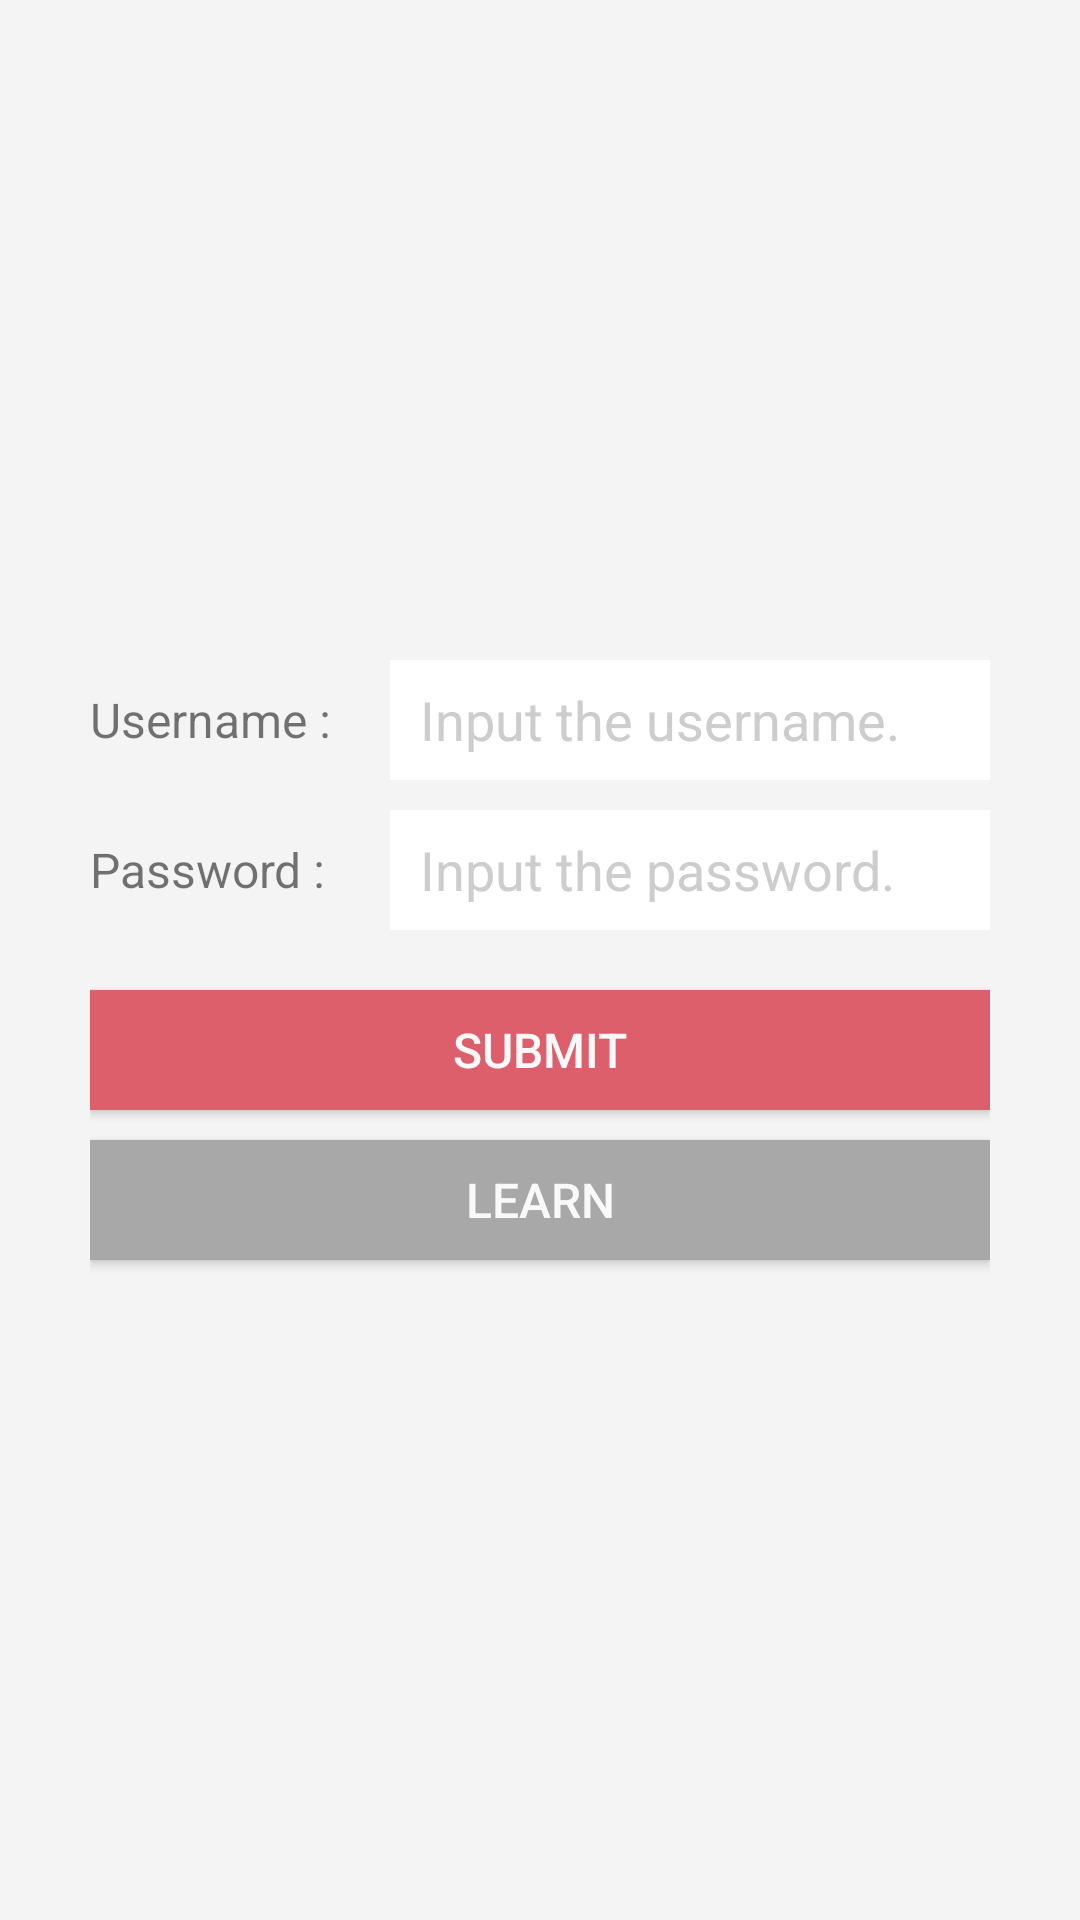

Here is an Android app screen rendered from its layout file. Give the layout XML and the strings, colors and styles it references.
<!-- AndroidManifest.xml: application theme AppTheme.NoActionBar -->
<!-- res/layout/registor.xml -->
<?xml version="1.0" encoding="utf-8"?>
<RelativeLayout xmlns:android="http://schemas.android.com/apk/res/android"
    android:layout_width="match_parent"
    android:layout_height="match_parent"
    android:background="#f4f4f4">

    <RelativeLayout
        android:layout_width="300dp"
        android:layout_height="240dp"
        android:layout_centerHorizontal="true"
        android:layout_centerVertical="true">

        <RelativeLayout
            android:id="@+id/register_username_re"
            android:layout_width="match_parent"
            android:layout_height="40dp"
            android:layout_marginTop="20dp">

            <TextView
                android:layout_width="100dp"
                android:layout_height="match_parent"
                android:text="Username :"
                android:textSize="16dp"
                android:paddingTop="9dp"/>

            <EditText
                android:id="@+id/register_username"
                android:layout_width="200dp"
                android:layout_height="match_parent"
                android:layout_alignParentEnd="true"
                android:layout_alignParentTop="true"
                android:background="#ffffff"
                android:hint="Input the username."
                android:paddingLeft="10dp"
                android:textColorHint="#cdcdcd" />

        </RelativeLayout>

        <RelativeLayout
            android:id="@+id/register_password_re"
            android:layout_width="match_parent"
            android:layout_height="40dp"
            android:layout_below="@id/register_username_re"
            android:layout_marginTop="10dp">

            <TextView
                android:layout_width="100dp"
                android:layout_height="match_parent"
                android:text="Password :"
                android:textSize="16dp"
                android:paddingTop="9dp"/>


            <EditText
                android:id="@+id/register_password"
                android:layout_width="200dp"
                android:layout_height="match_parent"
                android:layout_alignParentEnd="true"
                android:background="#ffffff"
                android:paddingLeft="10dp"
                android:hint="Input the password."
                android:textColorHint="#cdcdcd" />

        </RelativeLayout>

        <Button
            android:id="@+id/register_submit"
            android:layout_marginTop="20dp"
            android:layout_width="match_parent"
            android:layout_height="40dp"
            android:layout_alignParentStart="true"
            android:layout_below="@+id/register_password_re"
            android:text="Submit"
            android:textColor="#f9f9f9"
            android:textSize="16dp"
            android:background="#de5f6c"/>

        <Button
            android:id="@+id/register_clear"
            android:layout_width="match_parent"
            android:layout_height="40dp"
            android:layout_below="@+id/register_submit"
            android:layout_marginTop="10dp"
            android:background="#a8a8a8"
            android:text="Learn"
            android:textColor="#f9f9f9"
            android:textSize="16dp"/>

    </RelativeLayout>

</RelativeLayout>
<!-- resources referenced by this layout -->
<resources>
  <style name="AppTheme.NoActionBar">
          <item name="windowActionBar">false</item>
          <item name="windowNoTitle">true</item>
      </style>
</resources>
